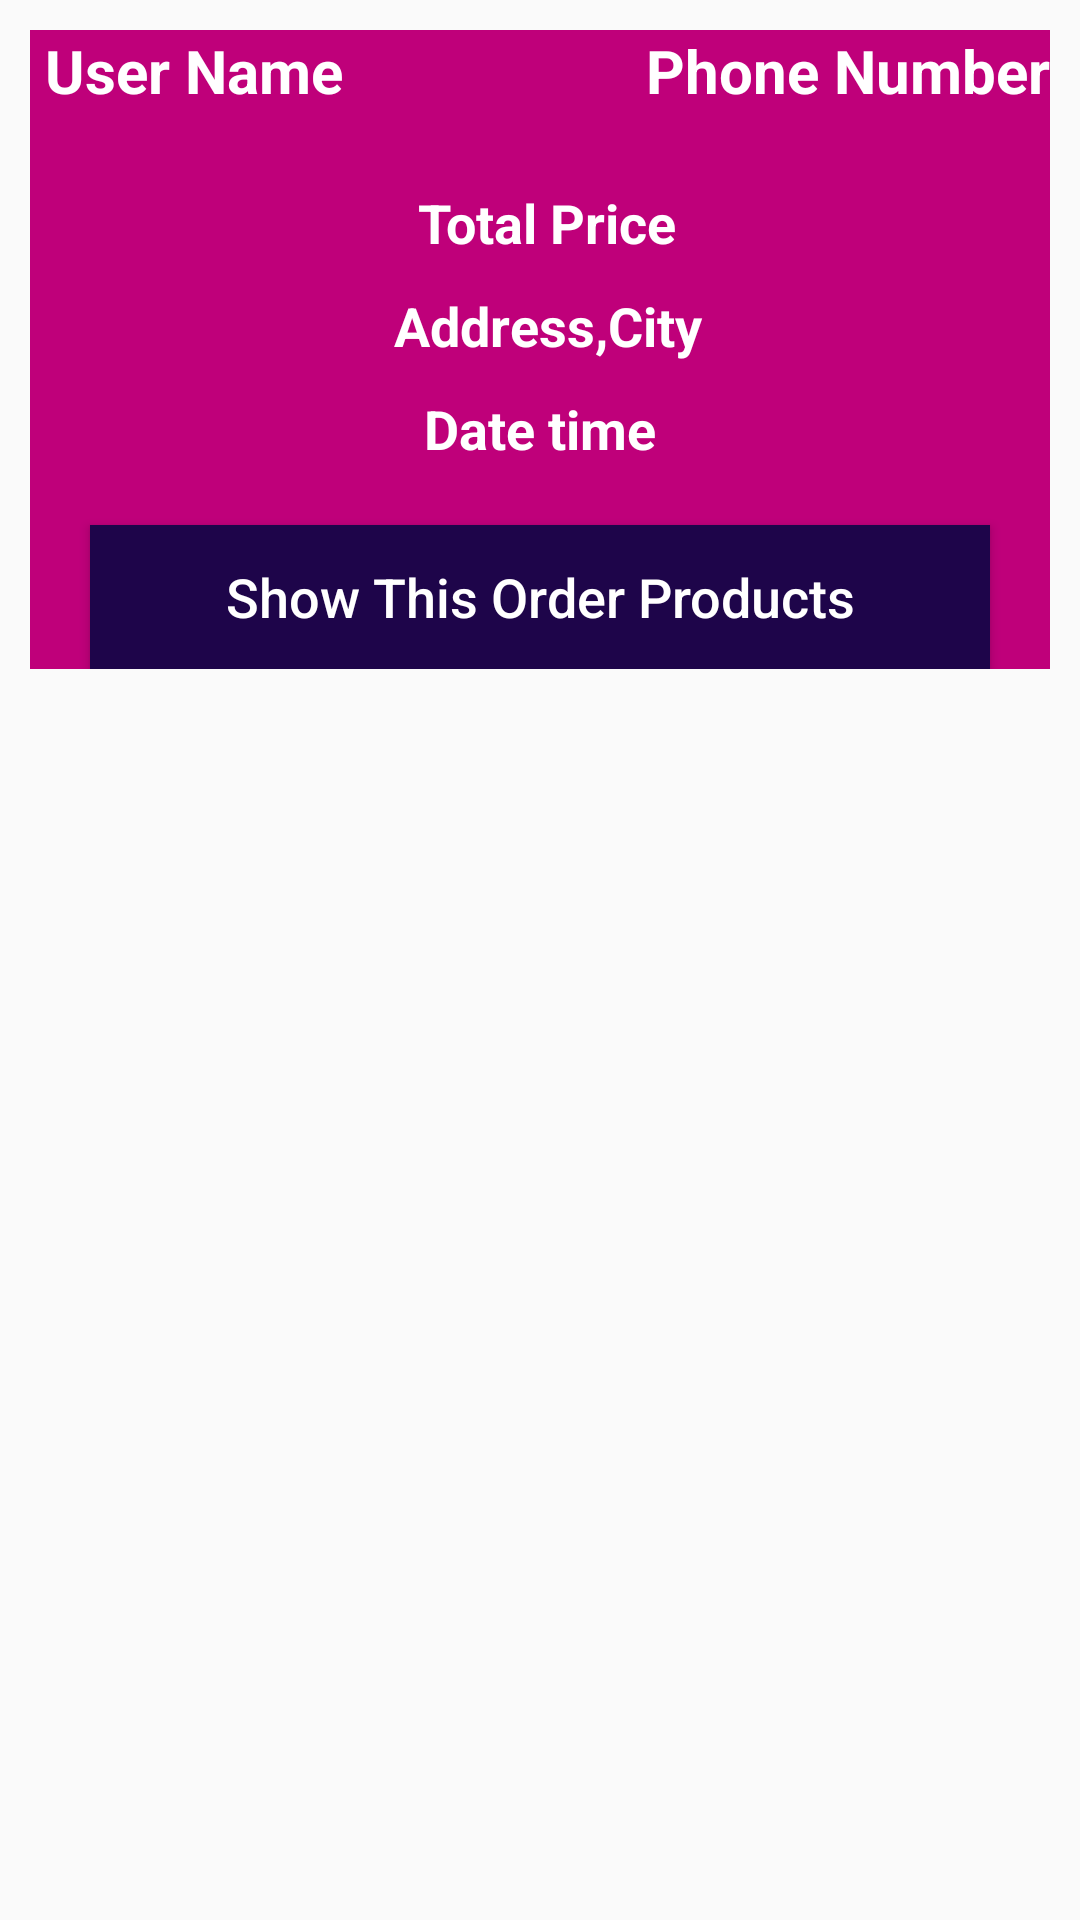

Here is an Android app screen rendered from its layout file. Give the layout XML and the strings, colors and styles it references.
<!-- AndroidManifest.xml: application theme Theme.ECommerceApp -->
<!-- res/layout/order_layout.xml -->
<?xml version="1.0" encoding="utf-8"?>
<RelativeLayout
    xmlns:android="http://schemas.android.com/apk/res/android"
    android:layout_width="match_parent"
    android:layout_height="wrap_content">

    <RelativeLayout
        android:layout_width="match_parent"
        android:layout_height="wrap_content"
        android:background="@color/colorPrimaryDark"
        android:layout_margin="10dp">

        <TextView
            android:id="@+id/order_user_Name1"
            android:layout_width="160dp"
            android:layout_height="wrap_content"
            android:layout_marginLeft="5dp"
            android:text="User Name"
            android:textColor="@color/white"
            android:textSize="20sp"
            android:textStyle="bold" />

        <TextView
            android:id="@+id/order_phone_number"
            android:layout_width="160dp"
            android:layout_height="wrap_content"
            android:layout_alignParentEnd="true"
            android:layout_marginLeft="5dp"
            android:layout_marginEnd="0dp"
            android:layout_marginRight="5dp"
            android:text="Phone Number"
            android:textAlignment="textEnd"
            android:textColor="@color/white"
            android:textSize="20sp"
            android:textStyle="bold" />

        <TextView
            android:id="@+id/order_total_price"
            android:layout_width="match_parent"
            android:layout_height="wrap_content"
            android:layout_below="@id/order_phone_number"
            android:layout_marginLeft="5dp"
            android:layout_marginTop="25dp"
            android:gravity="center"
            android:text="Total Price"
            android:textColor="@color/white"
            android:textSize="18sp"
            android:textStyle="bold" />
        <TextView
            android:layout_width="match_parent"
            android:layout_height="wrap_content"
            android:id="@+id/order_address_city"
            android:text="Address,City"
            android:textColor="@color/white"
            android:textSize="18sp"
            android:layout_marginLeft="5dp"
            android:textStyle="bold"
            android:layout_marginTop="10dp"
            android:gravity="center"
            android:layout_below="@+id/order_total_price"/>

        <TextView
            android:id="@+id/order_date_time"
            android:layout_width="match_parent"
            android:layout_height="wrap_content"
            android:layout_below="@+id/order_address_city"
            android:layout_marginLeft="5dp"
            android:layout_marginTop="10dp"
            android:layout_marginRight="5dp"
            android:gravity="center"
            android:text="Date time"
            android:textColor="@color/white"
            android:textSize="18sp"
            android:textStyle="bold" />

        <Button
            android:id="@+id/show_all_product_btn"
            android:layout_width="match_parent"
            android:layout_height="wrap_content"
            android:layout_below="@+id/order_date_time"
            android:layout_marginLeft="20sp"
            android:layout_marginTop="20dp"
            android:layout_marginRight="20dp"
            android:background="#1E054A"
            android:text="Show This Order Products"
            android:textAllCaps="false"
            android:textColor="@color/white"
            android:textSize="18sp" />



    </RelativeLayout>

</RelativeLayout>
<!-- resources referenced by this layout -->
<resources>
  <color name="colorPrimaryDark">#FFBF007A</color>
  <color name="white">#FFFFFFFF</color>
  <style name="Theme.ECommerceApp" parent="Theme.AppCompat.Light.NoActionBar">
          
          <item name="colorPrimary">#C02173</item>
          <item name="colorPrimaryVariant">@color/colorPrimaryDark</item>
          <item name="colorOnPrimary">@color/white</item>
          
          <item name="colorSecondary">#E91E63</item>
          <item name="colorSecondaryVariant">@color/purple_200</item>
          <item name="colorOnSecondary">@color/black</item>
          
          <item name="android:statusBarColor" tools:targetApi="l">?attr/colorPrimaryVariant</item>
          
      </style>
  <color name="purple_200">#FFBB86FC</color>
  <color name="black">#FF000000</color>
</resources>
